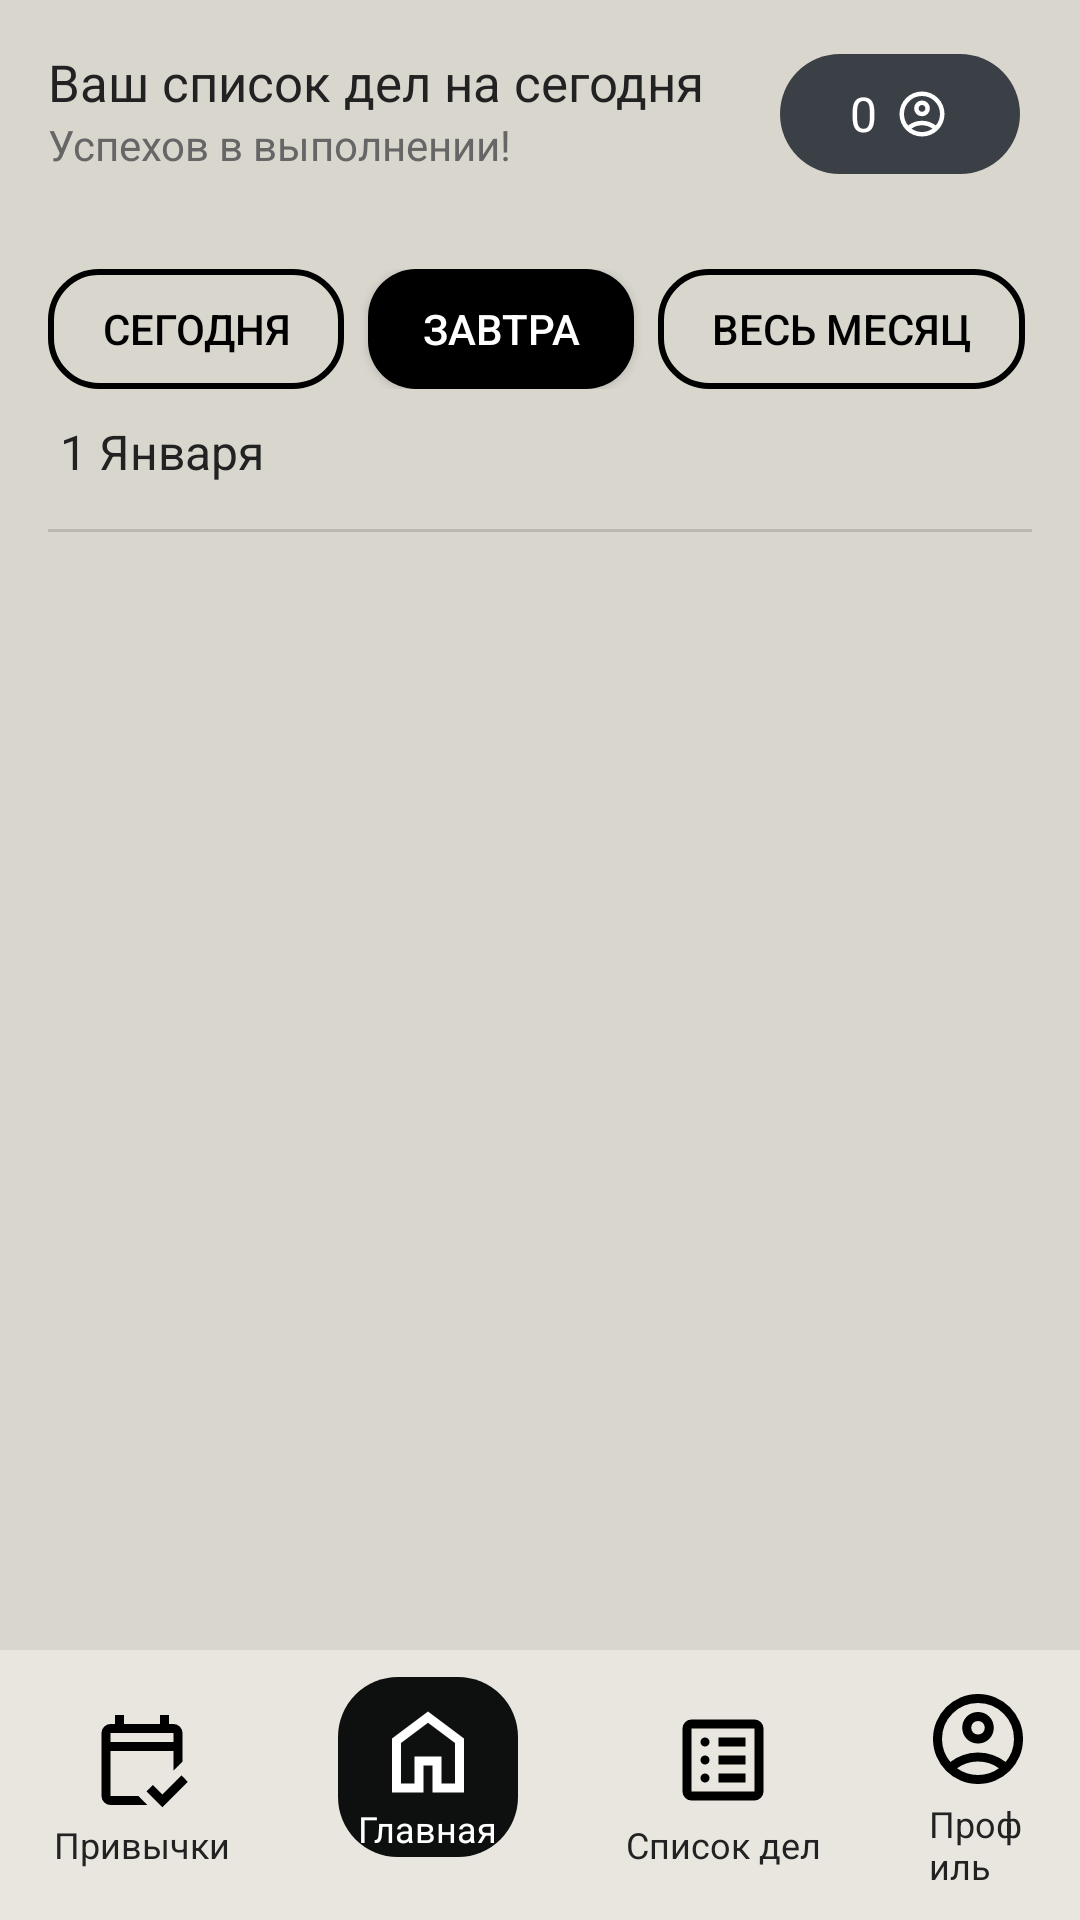

Android layout source for this screen:
<!-- AndroidManifest.xml: application theme Theme.Concentration -->
<!-- res/layout/activity_tomorrow.xml -->
<?xml version="1.0" encoding="utf-8"?>
<androidx.constraintlayout.widget.ConstraintLayout
        xmlns:android="http://schemas.android.com/apk/res/android"
        xmlns:app="http://schemas.android.com/apk/res-auto"
        android:background="#D9D6CE"
        android:layout_width="match_parent"
        android:layout_height="match_parent">

    <LinearLayout
            android:id="@+id/topProfile"
            android:layout_width="80dp"
            android:layout_height="40dp"
            android:orientation="horizontal"
            android:gravity="center"
            android:layout_marginTop="18dp"
            android:layout_marginEnd="20dp"
            android:padding="6dp"
            android:background="@drawable/bg_profile_counter"
            app:layout_constraintTop_toTopOf="parent"
            app:layout_constraintEnd_toEndOf="parent">

        <TextView
                android:id="@+id/profileCount"
                android:text="0"
                android:textColor="#FFF"
                android:textSize="16sp"
                android:layout_marginEnd="6dp"
                android:layout_width="wrap_content"
                android:layout_height="wrap_content"/>

        <ImageView
                android:src="@drawable/ic_profile"
                app:tint="#FFF"
                android:layout_width="18dp"
                android:layout_height="18dp"/>

    </LinearLayout>

    <LinearLayout
            android:id="@+id/header"
            android:layout_width="wrap_content"
            android:layout_height="wrap_content"
            android:padding="16dp"
            android:orientation="vertical"
            app:layout_constraintTop_toTopOf="parent"
            app:layout_constraintStart_toStartOf="parent">

        <TextView
                android:id="@+id/greetings"
                android:text="Ваш список дел на сегодня"
                android:textSize="17sp"
                android:textStyle="normal"
                android:textColor="#222"
                android:layout_width="wrap_content"
                android:layout_height="wrap_content"/>

        <TextView
                android:text="Успехов в выполнении!"
                android:textSize="14sp"
                android:textColor="#666"
                android:layout_width="wrap_content"
                android:layout_height="wrap_content"/>

    </LinearLayout>

    <LinearLayout
            android:id="@+id/filterRow"
            android:layout_width="wrap_content"
            android:layout_height="40dp"
            android:orientation="horizontal"
            android:layout_marginTop="16dp"
            android:gravity="center"
            app:layout_constraintTop_toBottomOf="@id/header"
            app:layout_constraintStart_toStartOf="parent"
            android:layout_marginStart="16dp">

        <androidx.appcompat.widget.AppCompatButton
                android:id="@+id/filterToday"
                android:text="Сегодня"
                android:textColor="#000"
                android:background="@drawable/bg_filter_outline"
                android:paddingStart="18dp"
                android:paddingEnd="18dp"
                android:layout_marginEnd="8dp"
                android:layout_height="40dp"
                android:layout_width="wrap_content"/>

        <androidx.appcompat.widget.AppCompatButton
                android:id="@+id/filterTomorrow"
                android:text="Завтра"
                android:textColor="#FFF"
                android:background="@drawable/bg_filter_today"
                android:paddingStart="18dp"
                android:paddingEnd="18dp"
                android:layout_marginEnd="8dp"
                android:layout_height="40dp"
                android:layout_width="wrap_content"/>

        <androidx.appcompat.widget.AppCompatButton
                android:id="@+id/filterMonth"
                android:text="Весь месяц"
                android:textColor="#000"
                android:background="@drawable/bg_filter_outline"
                android:paddingStart="18dp"
                android:paddingEnd="18dp"
                android:layout_marginEnd="8dp"
                android:layout_height="40dp"
                android:layout_width="wrap_content"/>

    </LinearLayout>


    <TextView
            android:id="@+id/dayAndMonth"
            android:text="1 Января"
            android:textSize="16sp"
            android:layout_marginTop="10dp"
            android:layout_marginStart="20dp"
            android:textColor="#222"
            app:layout_constraintStart_toStartOf="parent"
            app:layout_constraintTop_toBottomOf="@id/filterRow"
            android:layout_width="wrap_content"
            android:layout_height="wrap_content"/>

    <View
            android:id="@+id/dividerBottom"
            android:layout_width="0dp"
            android:layout_height="1dp"
            android:background="#BDB8AF"
            app:layout_constraintTop_toBottomOf="@id/dayAndMonth"
            app:layout_constraintStart_toStartOf="parent"
            app:layout_constraintEnd_toEndOf="parent"
            android:layout_marginTop="15dp"
            android:layout_marginStart="16dp"
            android:layout_marginEnd="16dp"/>

    <androidx.recyclerview.widget.RecyclerView
            android:id="@+id/taskList"
            android:layout_width="0dp"
            android:layout_height="0dp"
            android:padding="16dp"
            android:overScrollMode="never"
            android:scrollbars="none"
            android:clipToPadding="false"
            app:layout_constraintTop_toBottomOf="@id/dividerBottom"
            app:layout_constraintBottom_toTopOf="@id/bottomMenu"
            app:layout_constraintStart_toStartOf="parent"
            app:layout_constraintEnd_toEndOf="parent"/>

    <LinearLayout
            android:id="@+id/bottomMenu"
            android:layout_width="match_parent"
            android:layout_height="90dp"
            android:gravity="center"
            android:orientation="horizontal"
            android:background="#E8E6DF"
            app:layout_constraintBottom_toBottomOf="parent">

        <LinearLayout
                android:orientation="vertical"
                android:gravity="center"
                android:layout_width="wrap_content"
                android:layout_height="wrap_content"
                android:layout_marginHorizontal="18dp">

            <ImageButton
                    android:id="@+id/calendar"
                    android:src="@drawable/ic_calendar"
                    android:background="?attr/selectableItemBackgroundBorderless"
                    app:tint="#000"
                    android:layout_width="40dp"
                    android:layout_height="40dp"/>

            <TextView
                    android:text="Привычки"
                    android:textColor="#222"
                    android:textSize="12sp"
                    android:layout_width="wrap_content"
                    android:layout_height="wrap_content"/>

        </LinearLayout>

        <LinearLayout
                android:orientation="vertical"
                android:gravity="center"
                android:layout_width="wrap_content"
                android:layout_height="wrap_content"
                android:layout_marginHorizontal="18dp"
                android:translationY="-6dp">

            <FrameLayout
                    android:layout_width="60dp"
                    android:layout_height="60dp">

                <View
                        android:layout_width="60dp"
                        android:layout_height="60dp"
                        android:background="@drawable/bg_home"/>

                <ImageButton
                        android:id="@+id/home"
                        android:src="@drawable/ic_home"
                        app:tint="#FFF"
                        android:background="@android:color/transparent"
                        android:layout_gravity="center"
                        android:layout_width="36dp"
                        android:layout_marginBottom="5dp"
                        android:layout_height="36dp"/>

            </FrameLayout>

            <TextView
                    android:text="Главная"
                    android:textColor="#FFF"
                    android:textSize="12sp"
                    android:layout_marginTop="-18dp"
                    android:layout_width="wrap_content"
                    android:layout_height="wrap_content"/>

        </LinearLayout>

        <LinearLayout
                android:orientation="vertical"
                android:gravity="center"
                android:layout_width="wrap_content"
                android:layout_height="wrap_content"
                android:layout_marginHorizontal="18dp">

            <ImageButton
                    android:id="@+id/list"
                    android:src="@drawable/ic_list"
                    android:background="?attr/selectableItemBackgroundBorderless"
                    app:tint="#000"
                    android:layout_width="40dp"
                    android:layout_height="40dp"/>

            <TextView
                    android:text="Список дел"
                    android:textColor="#222"
                    android:textSize="12sp"
                    android:layout_width="wrap_content"
                    android:layout_height="wrap_content"/>

        </LinearLayout>

        <LinearLayout
                android:orientation="vertical"
                android:gravity="center"
                android:layout_width="wrap_content"
                android:layout_height="wrap_content"
                android:layout_marginHorizontal="18dp">

            <ImageButton
                    android:id="@+id/profile"
                    android:src="@drawable/ic_profile"
                    android:background="?attr/selectableItemBackgroundBorderless"
                    app:tint="#000"
                    android:layout_width="40dp"
                    android:layout_height="40dp"/>

            <TextView
                    android:text="Профиль"
                    android:textColor="#222"
                    android:textSize="12sp"
                    android:layout_width="wrap_content"
                    android:layout_height="wrap_content"/>

        </LinearLayout>

    </LinearLayout>

</androidx.constraintlayout.widget.ConstraintLayout>
<!-- resources referenced by this layout -->
<resources>
  <!-- drawable bg_filter_outline (drawable) -->
  <shape xmlns:android="http://schemas.android.com/apk/res/android">
  
      <solid android:color="@android:color/transparent"/>
  
      <stroke
              android:width="2dp"
              android:color="#000"/>
  
      <corners android:radius="16dp"/>
  
  </shape>
  <!-- drawable bg_filter_today (drawable) -->
  <shape xmlns:android="http://schemas.android.com/apk/res/android">
  
      <solid android:color="#000"/>
  
      <corners android:radius="16dp"/>
  
  </shape>
  <!-- drawable bg_home (drawable) -->
  <shape xmlns:android="http://schemas.android.com/apk/res/android">
      <solid android:color="#0e0f0f"/>
      <corners android:radius="20dp"/>
  </shape>
  <!-- drawable bg_profile_counter (drawable) -->
  <shape xmlns:android="http://schemas.android.com/apk/res/android">
      <solid android:color="#3B3F46"/>
      <corners android:radius="170dp"/>
  </shape>
  <!-- drawable ic_calendar (drawable) -->
  <vector xmlns:android="http://schemas.android.com/apk/res/android"
          android:width="36dp"
          android:height="36dp"
          android:viewportWidth="960"
          android:viewportHeight="960"
          android:tint="?attr/colorControlNormal">
      <path
              android:fillColor="#222"
              android:pathData="M200,880Q167,880 143.5,856.5Q120,833 120,800L120,240Q120,207 143.5,183.5Q167,160 200,160L240,160L240,80L320,80L320,160L640,160L640,80L720,80L720,160L760,160Q793,160 816.5,183.5Q840,207 840,240L840,495L760,575L760,400L200,400L200,800Q200,800 200,800Q200,800 200,800L448,800L528,880L200,880ZM200,320L760,320L760,240Q760,240 760,240Q760,240 760,240L200,240Q200,240 200,240Q200,240 200,240L200,320ZM200,320L200,240Q200,240 200,240Q200,240 200,240L200,240Q200,240 200,240Q200,240 200,240L200,320ZM662,900L520,758L576,702L661,787L831,617L887,674L662,900Z"/>
  </vector>
  <!-- drawable ic_home (drawable) -->
  <vector xmlns:android="http://schemas.android.com/apk/res/android"
          android:width="36dp"
          android:height="36dp"
          android:viewportWidth="960"
          android:viewportHeight="960"
          android:tint="?attr/colorControlNormal">
      <path
              android:fillColor="#222"
              android:pathData="M240,760L360,760L360,520L600,520L600,760L720,760L720,400L480,220L240,400L240,760ZM160,840L160,360L480,120L800,360L800,840L520,840L520,600L440,600L440,840L160,840ZM480,490L480,490L480,490L480,490L480,490L480,490L480,490L480,490L480,490Z"/>
  </vector>
  <style name="Theme.Concentration" parent="Theme.MaterialComponents.DayNight.NoActionBar">
  
          <item name="colorPrimary">@color/black</item>
          <item name="colorPrimaryVariant">@color/black</item>
          <item name="colorOnPrimary">@color/black</item>
  
          <item name="colorSecondary">@color/black</item>
          <item name="colorSecondaryVariant">@color/black</item>
          <item name="colorOnSecondary">@color/black</item>
  
          
          <item name="android:statusBarColor">#D9D6CE</item>
  
          
          <item name="android:windowLightStatusBar">true</item>
  
      </style>
  <color name="black">#FF000000</color>
</resources>
